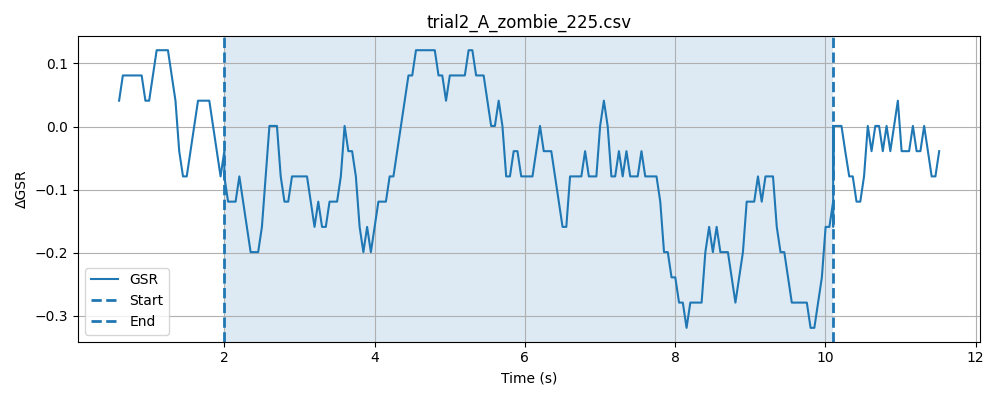

Source data for this figure (header and first rows):
timestamp, elapsed_sec, gsr_raw, phase
1778477240, 0.007315, 4093, baseline
1778477240, 0.0573, 4094, baseline
1778477240, 0.1075, 4093, baseline
1778477240, 0.1575, 4094, baseline
1778477240, 0.2076, 4094, baseline
1778477240, 0.2574, 4093, baseline
1778477240, 0.3076, 4094, baseline
1778477240, 0.3576, 4093, baseline
1778477240, 0.4077, 4093, baseline
1778477240, 0.4574, 4093, baseline
1778477240, 0.5076, 4093, baseline
1778477240, 0.5578, 4094, baseline
1778477240, 0.6076, 4093, baseline
1778477240, 0.6577, 4094, baseline
1778477240, 0.7077, 4094, baseline
1778477240, 0.7578, 4094, baseline
1778477240, 0.8078, 4094, baseline
1778477241, 0.8577, 4094, baseline
1778477241, 0.9078, 4093, baseline
1778477241, 0.9578, 4093, baseline
1778477241, 1.008, 4093, baseline
1778477241, 1.058, 4093, baseline
1778477241, 1.108, 4093, baseline
1778477241, 1.158, 4094, baseline
1778477241, 1.208, 4094, baseline
1778477241, 1.258, 4094, baseline
1778477241, 1.308, 4094, baseline
1778477241, 1.358, 4093, baseline
1778477241, 1.408, 4094, baseline
1778477241, 1.458, 4094, baseline
1778477241, 1.508, 4093, baseline
1778477241, 1.558, 4093, baseline
1778477241, 1.608, 4093, baseline
1778477241, 1.658, 4094, baseline
1778477241, 1.708, 4094, baseline
1778477241, 1.758, 4093, baseline
1778477241, 1.808, 4094, baseline
1778477242, 1.858, 4093, baseline
1778477242, 1.908, 4093, baseline
1778477242, 1.958, 4093, baseline
1778477242, 2.008, 4092, baseline
1778477242, 0.0484, 4093, stimulus
1778477242, 0.09829, 4094, stimulus
1778477242, 0.1483, 4094, stimulus
1778477242, 0.1985, 4094, stimulus
1778477242, 0.2485, 4094, stimulus
1778477242, 0.2984, 4093, stimulus
1778477242, 0.3486, 4093, stimulus
1778477242, 0.3984, 4094, stimulus
1778477242, 0.4485, 4093, stimulus
1778477242, 0.4988, 4093, stimulus
1778477242, 0.5488, 4093, stimulus
1778477242, 0.5992, 4094, stimulus
1778477242, 0.6488, 4093, stimulus
1778477242, 0.6989, 4093, stimulus
1778477242, 0.7488, 4093, stimulus
1778477242, 0.799, 4093, stimulus
1778477243, 0.849, 4094, stimulus
1778477243, 0.899, 4093, stimulus
1778477243, 0.9491, 4093, stimulus
... 208 more rows
